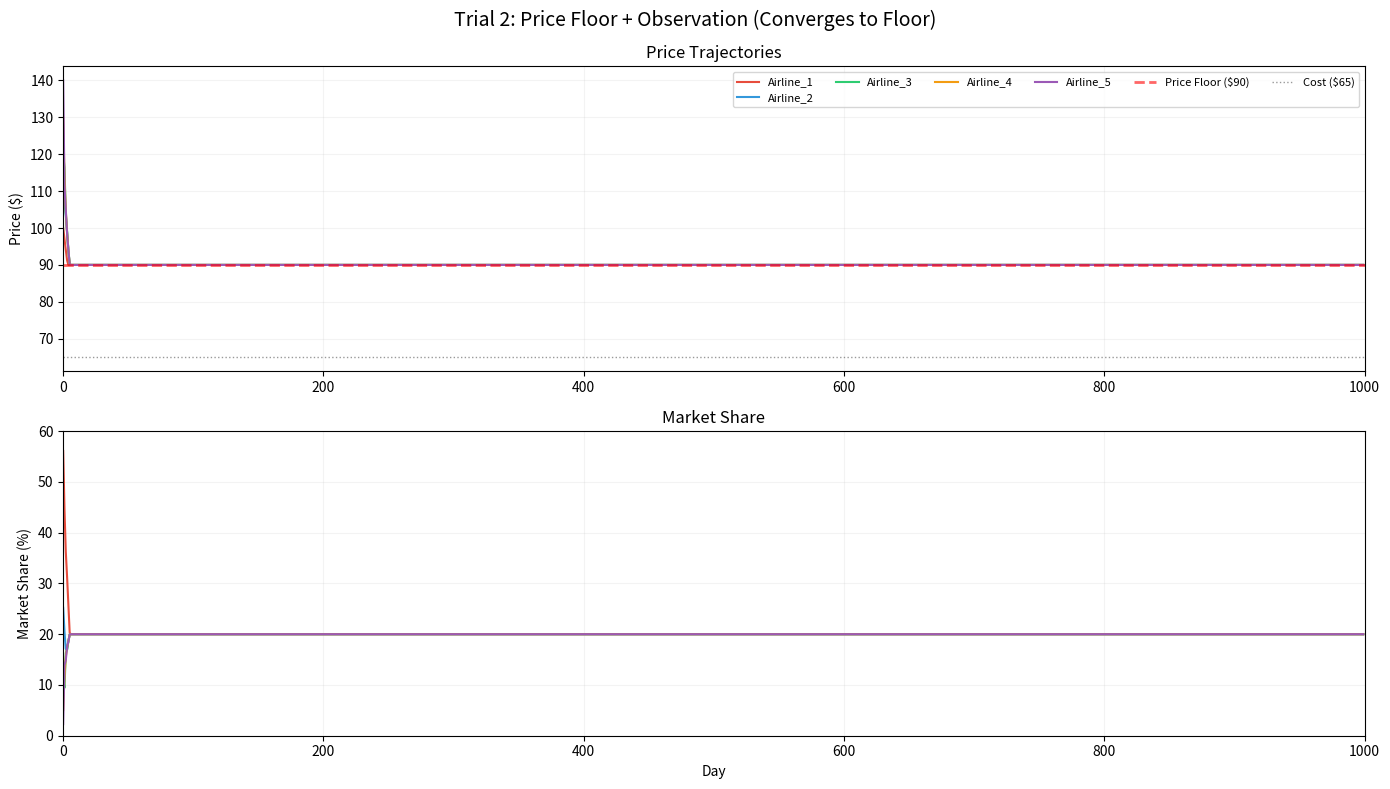

The script that saved this image:
"""
TRIAL 2: PRICE FLOOR + OBSERVATION
Adds two realistic features: a regulatory price floor ($90) and the ability
to observe competitors' average price from the previous period.
Airlines play myopic best-response against observed competitor average.
Expected: Prices converge to floor. Observation without learning ≠ coordination.
"""

import numpy as np
import pandas as pd
import matplotlib.pyplot as plt
import os

np.random.seed(42)

# ── Parameters ──────────────────────────────────────────────
num_days = 1000
num_airlines = 5
airlines = [f"Airline_{i+1}" for i in range(num_airlines)]
base_costs = np.ones(num_airlines) * 65
price_floor = 90.0  # regulatory minimum
alpha = 0.08
market_demand_per_day = 1000
colors = ['#E74C3C', '#3498DB', '#2ECC71', '#F39C12', '#9B59B6']

print("[TRIAL 2] Price Floor + Observation (Myopic Best Response)")
print(f"  Duration    : {num_days} days")
print(f"  Price Floor : ${price_floor}")
print()

data = {a: {'prices': [], 'profits': [], 'market_shares': []} for a in airlines}
prices = np.array([100.0, 110.0, 120.0, 130.0, 140.0])

for day in range(num_days):
    if day % 250 == 0:
        print(f"  Day {day}/{num_days}  avg price ${prices.mean():.1f}")

    exp_u = np.exp(-alpha * prices)
    shares = exp_u / exp_u.sum()
    demands = shares * market_demand_per_day
    profits = (prices - base_costs) * demands

    for i, a in enumerate(airlines):
        data[a]['prices'].append(prices[i])
        data[a]['profits'].append(profits[i])
        data[a]['market_shares'].append(shares[i] * 100)

    # Strategy: best-response to competitor average, subject to floor
    new_prices = np.zeros(num_airlines)
    for i in range(num_airlines):
        comp_avg = np.mean(np.delete(prices, i))
        # Test: undercut avg, match avg, slight premium
        candidates = np.array([
            comp_avg * 0.97,
            comp_avg,
            comp_avg * 1.03,
            prices[i] * 0.97,
            prices[i],
            prices[i] * 1.03
        ])
        best_p, best_pi = prices[i], -np.inf
        for cp in candidates:
            cp = max(cp, price_floor)
            tp = prices.copy(); tp[i] = cp
            eu = np.exp(-alpha * tp)
            sh = eu / eu.sum()
            pi = (cp - base_costs[i]) * sh[i] * market_demand_per_day
            if pi > best_pi:
                best_pi = pi; best_p = cp
        new_prices[i] = max(best_p, price_floor)
    prices = new_prices

# ── Plotting ────────────────────────────────────────────────
print("\n[TRIAL 2] Creating visualisation …")
fig, (ax1, ax2) = plt.subplots(2, 1, figsize=(14, 8), dpi=100)
fig.suptitle('Trial 2: Price Floor + Observation (Converges to Floor)', fontsize=14, y=0.98)
days_range = range(num_days)

for i, a in enumerate(airlines):
    ax1.plot(days_range, data[a]['prices'], label=a, color=colors[i], linewidth=1.5)
ax1.axhline(y=price_floor, color='red', ls='--', lw=2, alpha=.6, label=f'Price Floor (${price_floor:.0f})')
ax1.axhline(y=65, color='black', ls=':', lw=1, alpha=.4, label='Cost ($65)')
ax1.set_ylabel("Price ($)")
ax1.set_title("Price Trajectories")
ax1.legend(loc='best', fontsize=8, ncol=6)
ax1.grid(True, alpha=.15)
ax1.set_xlim(0, num_days)

for i, a in enumerate(airlines):
    ax2.plot(days_range, data[a]['market_shares'], color=colors[i], linewidth=1.5)
ax2.set_ylabel("Market Share (%)")
ax2.set_xlabel("Day")
ax2.set_title("Market Share")
ax2.grid(True, alpha=.15)
ax2.set_xlim(0, num_days)
ax2.set_ylim(0, 60)

plt.tight_layout()
output_dir = "trials/trial2_floor_observation"
os.makedirs(output_dir, exist_ok=True)
plt.savefig(f"{output_dir}/trial2_300dpi.png", dpi=300, bbox_inches='tight', facecolor='white')

final = {"Airline": airlines,
         "Final_Price": [data[a]['prices'][-1] for a in airlines],
         "Avg_Price":   [np.mean(data[a]['prices']) for a in airlines]}
pd.DataFrame(final).to_csv(f"{output_dir}/final_stats.csv", index=False)
print(f"[TRIAL 2] Saved to {output_dir}/\n")
